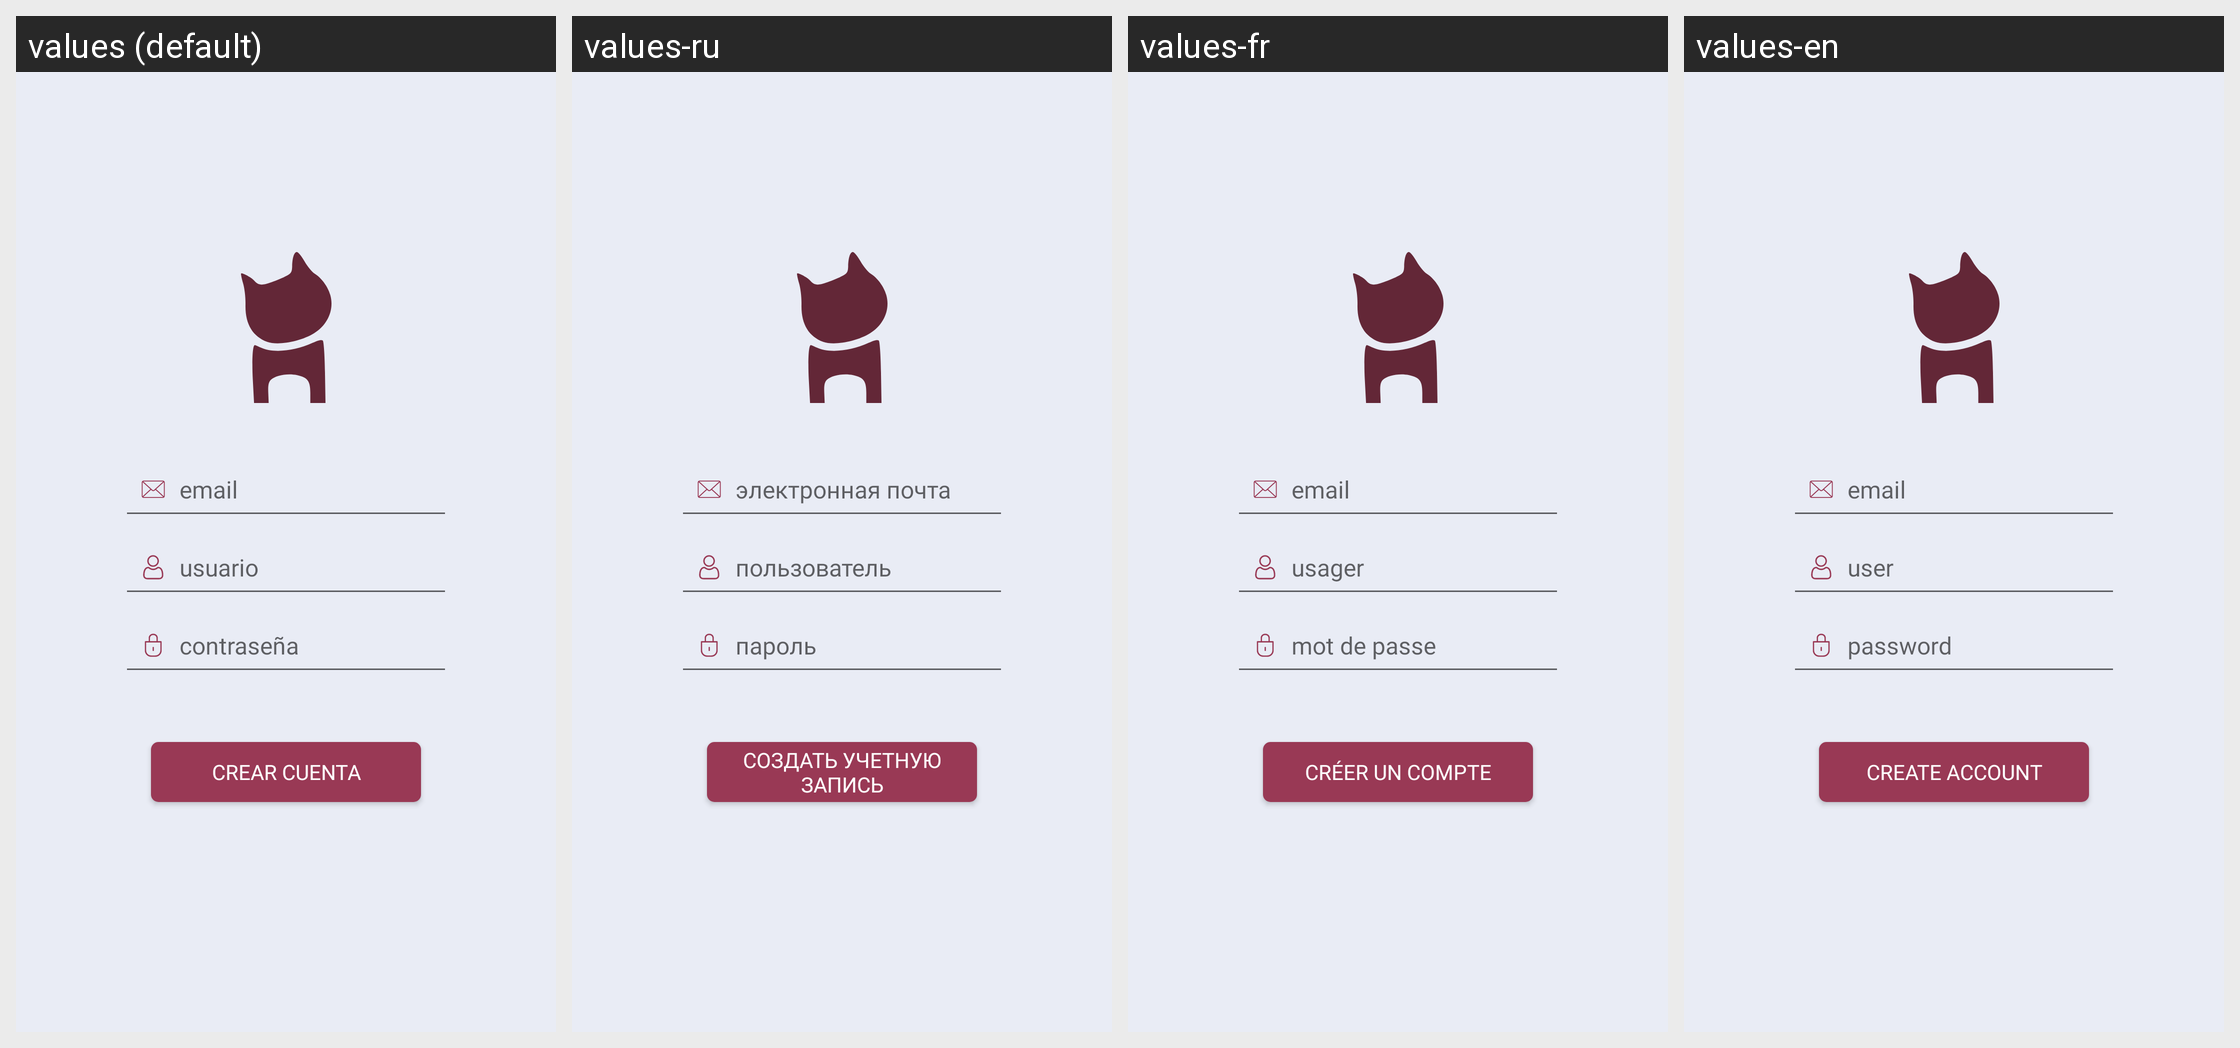

Here is an Android app screen in its default locale and in the app's own translations. Write out the translated-string differences for the strings that appear on this screen.
Android screen res/layout/activity_registro.xml rendered under 4 locales, left to right: values (default), values-ru, values-fr, values-en. Device: Nexus 5 (rendered at 1080×1920; each locale shown at half size, 540×960, under a caption strip naming it); theme AppTheme.
Strings drawn on this screen, with the default value and each locale's value (text and hints the layout hard-codes, and strings that could not be matched under every locale, appear in the picture but are not listed):

hint_mail
  values: email
  values-ru: электронная почта
  values-fr: email
  values-en: email

hint_usuario
  values: usuario
  values-ru: пользователь
  values-fr: usager
  values-en: user

hint_password
  values: contraseña
  values-ru: пароль
  values-fr: mot de passe
  values-en: password

btn_crear_cuenta
  values: Crear cuenta
  values-ru: Создать учетную запись
  values-fr: Créer un compte
  values-en: Create account
